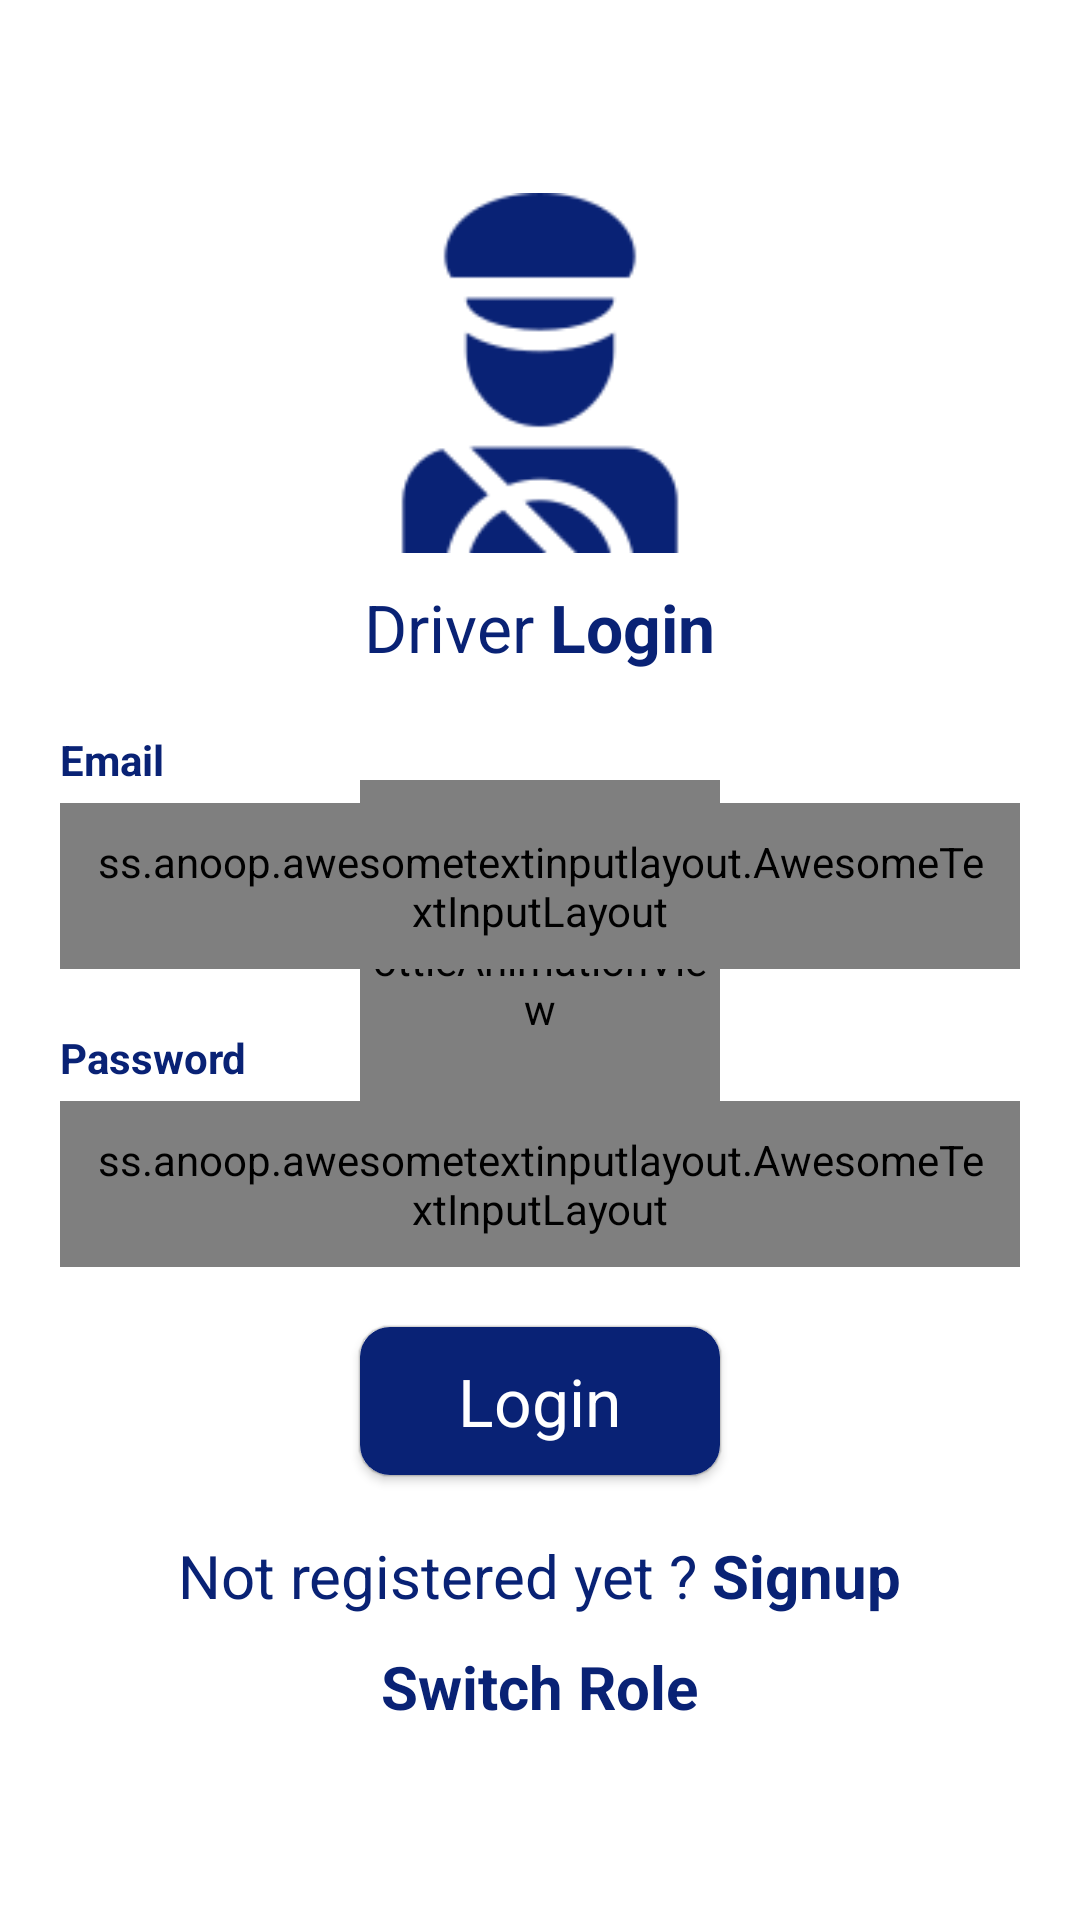

This screen was rendered from an Android layout file. Write that file and the resources it references.
<!-- AndroidManifest.xml: application theme Theme.PoliceTicket -->
<!-- res/layout/activity_login_driver.xml -->
<?xml version="1.0" encoding="utf-8"?>
<RelativeLayout xmlns:android="http://schemas.android.com/apk/res/android"
    xmlns:app="http://schemas.android.com/apk/res-auto"
    xmlns:tools="http://schemas.android.com/tools"
    android:layout_width="match_parent"
    android:layout_height="match_parent"
    android:padding="10dp"
    tools:context=".section_driver.activities.LoginActivity">

    <com.airbnb.lottie.LottieAnimationView
        android:id="@+id/layout_loading"
        android:layout_width="120dp"
        android:layout_height="120dp"
        android:layout_centerInParent="true"
        app:lottie_autoPlay="true"
        app:lottie_loop="true"
        app:lottie_rawRes="@raw/loading" />

    <LinearLayout
        android:id="@+id/layout_content"
        android:layout_width="match_parent"
        android:layout_height="wrap_content"
        android:layout_centerInParent="true"
        android:gravity="center"
        android:orientation="vertical"
        android:padding="10dp">

        <ImageView
            android:layout_width="120dp"
            android:layout_height="120dp"
            android:layout_marginBottom="10dp"
            android:src="@drawable/ic_driver"
            android:tint="@color/colorPrimary" />

        <TextView
            android:layout_width="wrap_content"
            android:layout_height="wrap_content"
            android:text="@string/driver_login"
            android:textColor="@color/colorPrimary"
            android:textSize="22sp" />

        <TextView
            android:layout_width="match_parent"
            android:layout_height="wrap_content"
            android:layout_marginTop="20dp"
            android:layout_marginBottom="5dp"
            android:text="Email"
            android:textColor="@color/colorPrimary"
            android:textStyle="bold" />

        <ss.anoop.awesometextinputlayout.AwesomeTextInputLayout
            android:layout_width="match_parent"
            android:layout_height="wrap_content"
            android:layout_marginBottom="10dp"
            android:padding="10dp"
            app:borderColor="@color/colorPrimary"
            app:borderWidth="2dp"
            app:cornerRadius="10dp">

            <EditText
                android:id="@+id/edit_text_email"
                style="@android:style/TextAppearance.Medium"
                android:layout_width="match_parent"
                android:layout_height="wrap_content"
                android:hint="Enter your email"
                android:inputType="textEmailAddress" />

        </ss.anoop.awesometextinputlayout.AwesomeTextInputLayout>

        <TextView
            android:layout_width="match_parent"
            android:layout_height="wrap_content"
            android:layout_marginTop="10dp"
            android:layout_marginBottom="5dp"
            android:text="Password"
            android:textColor="@color/colorPrimary"
            android:textStyle="bold" />

        <ss.anoop.awesometextinputlayout.AwesomeTextInputLayout
            android:layout_width="match_parent"
            android:layout_height="wrap_content"
            android:layout_marginBottom="10dp"
            android:padding="10dp"
            app:borderColor="@color/colorPrimary"
            app:borderWidth="2dp"
            app:cornerRadius="10dp">

            <EditText
                android:id="@+id/edit_text_password"
                style="@android:style/TextAppearance.Medium"
                android:layout_width="match_parent"
                android:layout_height="wrap_content"
                android:hint="Enter your password"
                android:inputType="textPassword" />

        </ss.anoop.awesometextinputlayout.AwesomeTextInputLayout>

        <androidx.cardview.widget.CardView
            android:layout_width="wrap_content"
            android:layout_height="wrap_content"
            android:layout_marginTop="10dp"
            android:foreground="@drawable/ripple_anim"
            android:onClick="login"
            app:cardCornerRadius="10dp">

            <RelativeLayout
                android:layout_width="120dp"
                android:layout_height="wrap_content"
                android:background="@color/colorPrimary"
                android:padding="10dp">

                <TextView
                    android:layout_width="wrap_content"
                    android:layout_height="wrap_content"
                    android:layout_centerInParent="true"
                    android:text="Login"
                    android:textColor="@color/white"
                    android:textSize="22sp" />

            </RelativeLayout>

        </androidx.cardview.widget.CardView>

        <TextView
            android:layout_width="wrap_content"
            android:layout_height="wrap_content"
            android:layout_gravity="center"
            android:layout_marginTop="20dp"
            android:background="@drawable/ripple_anim"
            android:onClick="gotoSignupPage"
            android:text="@string/signup_label"
            android:textColor="@color/colorPrimary"
            android:textSize="20sp" />

        <TextView
            android:layout_width="wrap_content"
            android:layout_height="wrap_content"
            android:layout_gravity="center"
            android:layout_marginTop="10dp"
            android:background="@drawable/ripple_anim"
            android:onClick="gotoSelectUserPage"
            android:text="Switch Role"
            android:textColor="@color/colorPrimary"
            android:textSize="20sp"
            android:textStyle="bold" />

    </LinearLayout>

</RelativeLayout>
<!-- resources referenced by this layout -->
<resources>
  <color name="colorPrimary">#092275</color>
  <color name="white">#FFFFFFFF</color>
  <!-- drawable ic_driver: png bitmap (drawable, 2444 bytes) -->
  <!-- drawable ripple_anim (drawable) -->
  <?xml version="1.0" encoding="utf-8"?>
  <ripple xmlns:android="http://schemas.android.com/apk/res/android"
      android:color="#03A9F4">
      <item
          android:id="@android:id/mask"
          android:drawable="@android:color/white" />
  </ripple>
  <string name="driver_login">Driver <b>Login</b></string>
  <string name="signup_label">Not registered yet ? <b>Signup</b></string>
  <style name="Theme.PoliceTicket" parent="Theme.MaterialComponents.Light.NoActionBar">
          
          <item name="colorPrimary">@color/purple_500</item>
          <item name="colorPrimaryVariant">@color/purple_700</item>
          <item name="colorOnPrimary">@color/white</item>
          
          <item name="colorSecondary">@color/teal_200</item>
          <item name="colorSecondaryVariant">@color/teal_700</item>
          <item name="colorOnSecondary">@color/black</item>
          
          <item name="android:statusBarColor" tools:targetApi="l">?attr/colorPrimaryVariant</item>
          
          <item name="android:ambientShadowAlpha">0.2</item>
          <item name="android:spotShadowAlpha">0.2</item>
      </style>
  <color name="purple_500">#092275</color>
  <color name="purple_700">#092275</color>
  <color name="teal_200">#FF03DAC5</color>
  <color name="teal_700">#FF018786</color>
  <color name="black">#FF000000</color>
</resources>
